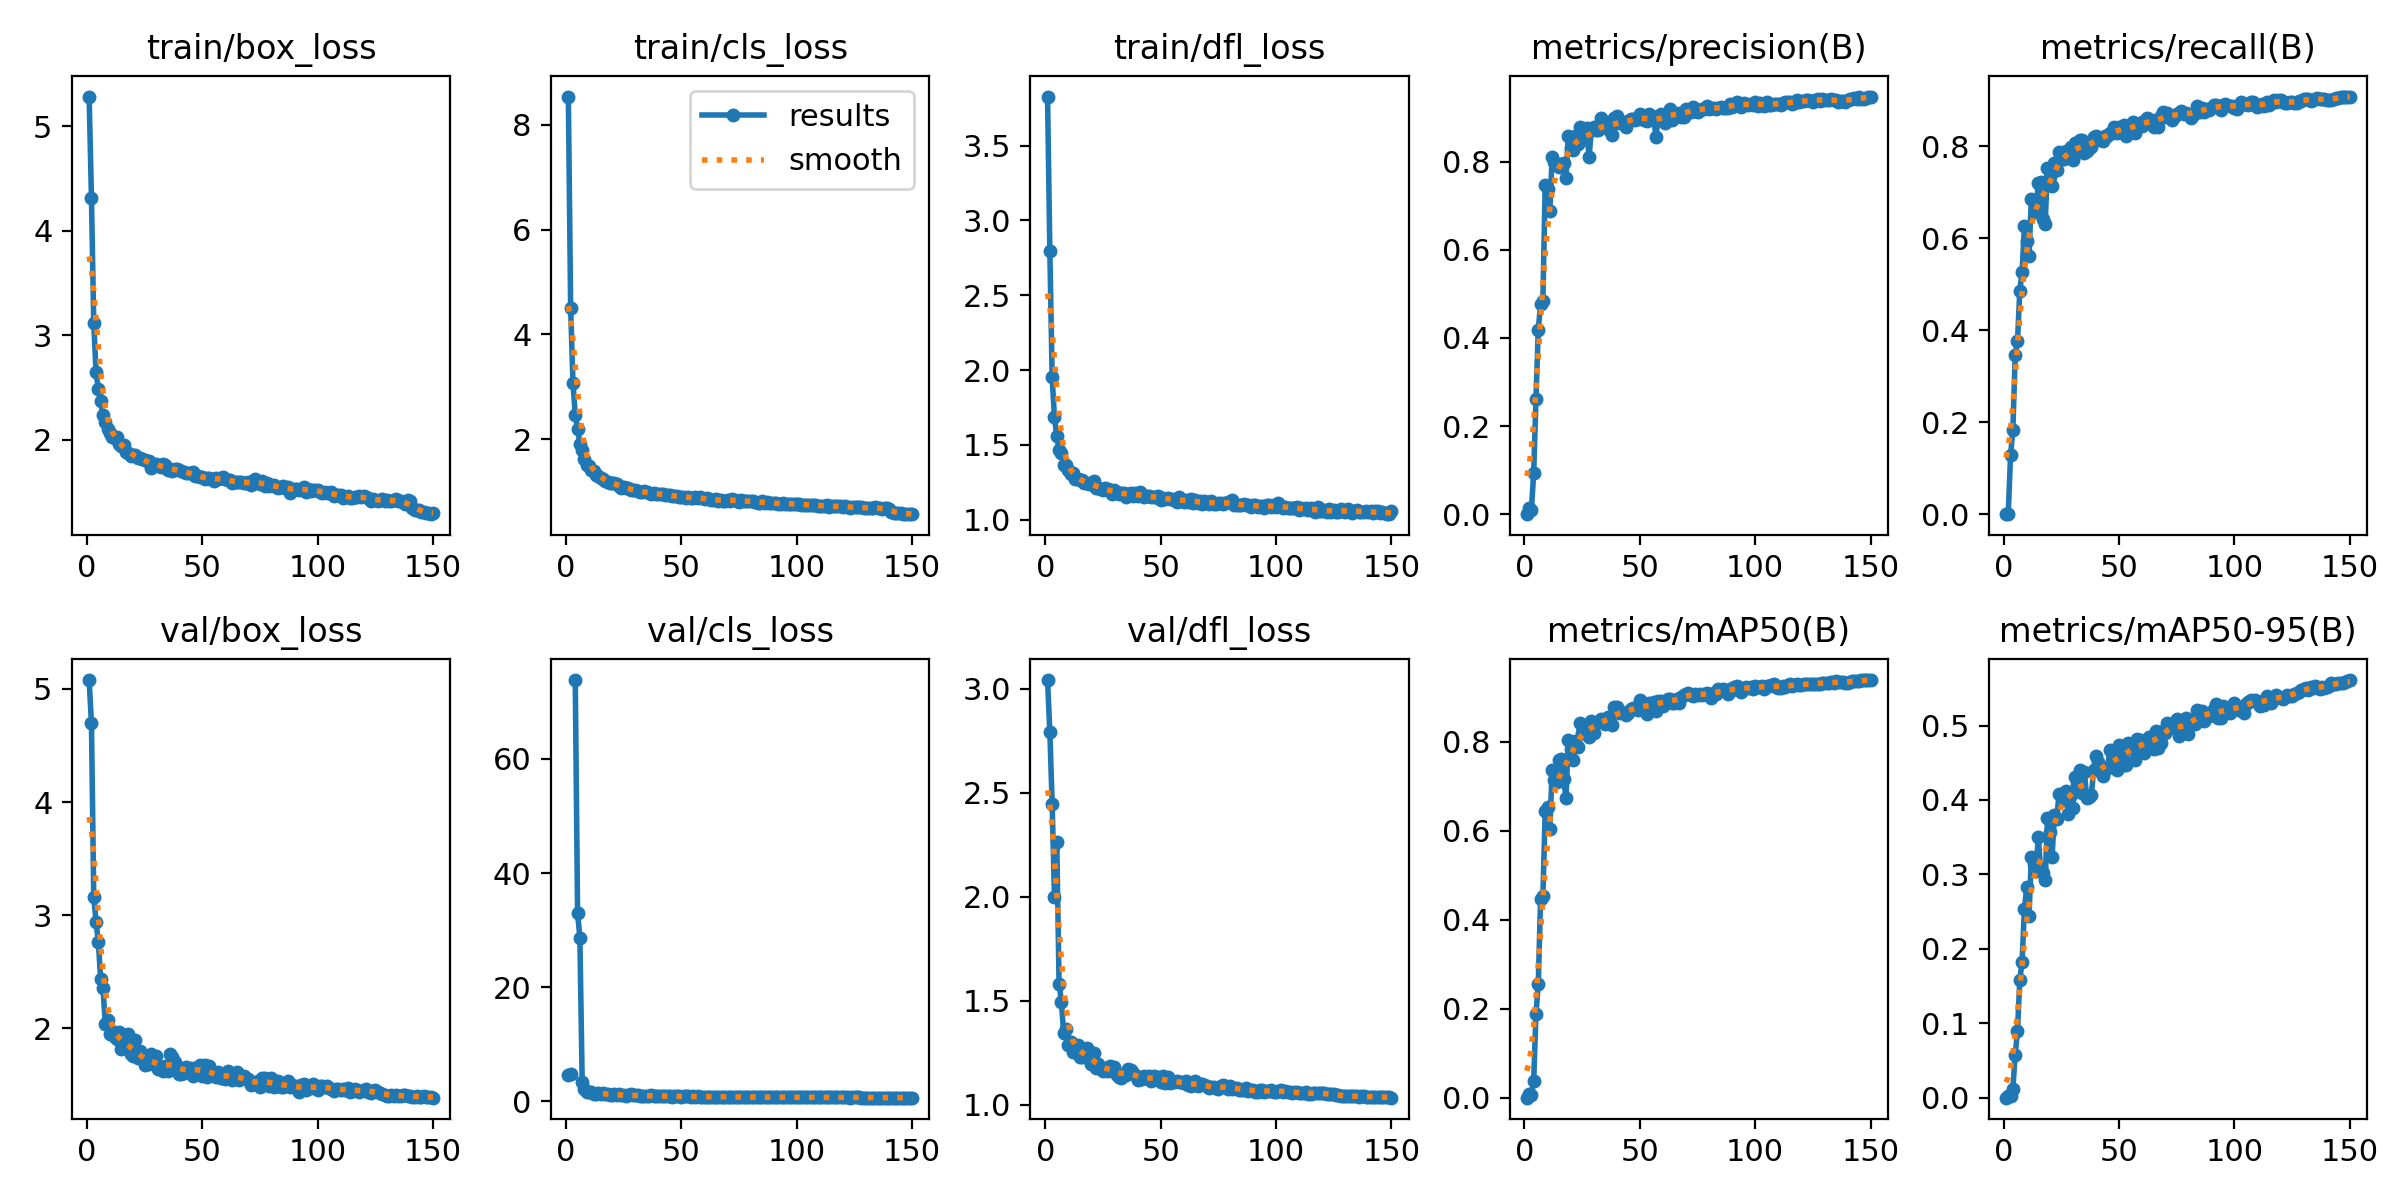

Values plotted in this chart, from the file beside it:
epoch, time, train/box_loss, train/cls_loss, train/dfl_loss, metrics/precision(B), metrics/recall(B), metrics/mAP50(B), metrics/mAP50-95(B), val/box_loss, val/cls_loss, val/dfl_loss, lr/pg0, lr/pg1, lr/pg2
1, 34.62, 5.285, 8.543, 3.828, 0, 0, 0, 0, 5.077, 4.569, 3.043, 0.003946, 0.003946, 0.08422
2, 67.59, 4.318, 4.508, 2.796, 0.01418, 0.00119, 0.00714, 0.00179, 4.697, 4.826, 2.793, 0.007896, 0.007896, 0.06817
3, 119.1, 3.113, 3.081, 1.951, 0.00843, 0.1278, 0.00607, 0.00237, 3.161, inf, 2.447, 0.01179, 0.01179, 0.05206
4, 177.7, 2.644, 2.462, 1.684, 0.09292, 0.1828, 0.03641, 0.01209, 2.945, 73.83, 2.001, 0.01564, 0.01564, 0.03591
5, 254.4, 2.485, 2.198, 1.557, 0.2614, 0.3449, 0.189, 0.05702, 2.76, 33.08, 2.263, 0.01944, 0.01944, 0.01971
6, 32.01, 2.368, 1.915, 1.469, 0.4191, 0.3754, 0.2559, 0.08917, 2.435, 28.62, 1.582, 0.01937, 0.01937, 0.01937
7, 60.21, 2.234, 1.786, 1.444, 0.4762, 0.4859, 0.4474, 0.1584, 2.362, 3.371, 1.495, 0.01924, 0.01924, 0.01924
8, 88.55, 2.169, 1.622, 1.368, 0.4846, 0.5272, 0.4527, 0.1828, 2.039, 2.14, 1.344, 0.01911, 0.01911, 0.01911
9, 116.8, 2.099, 1.512, 1.365, 0.7481, 0.626, 0.6451, 0.2533, 2.079, 1.664, 1.364, 0.01899, 0.01899, 0.01899
10, 144.9, 2.064, 1.479, 1.335, 0.7378, 0.5941, 0.6529, 0.2825, 1.948, 1.564, 1.287, 0.01886, 0.01886, 0.01886
11, 173.2, 2.021, 1.403, 1.306, 0.6874, 0.5614, 0.6041, 0.2435, 1.979, 1.591, 1.301, 0.01873, 0.01873, 0.01873
12, 201.3, 2.012, 1.397, 1.312, 0.8105, 0.6845, 0.7356, 0.323, 1.927, 1.283, 1.252, 0.01861, 0.01861, 0.01861
13, 229.7, 2.025, 1.32, 1.272, 0.8, 0.6813, 0.7143, 0.3139, 1.91, 1.307, 1.272, 0.01848, 0.01848, 0.01848
14, 257.7, 1.953, 1.305, 1.27, 0.7939, 0.656, 0.71, 0.3049, 1.97, 1.448, 1.287, 0.01835, 0.01835, 0.01835
15, 285.8, 1.941, 1.256, 1.268, 0.7887, 0.7199, 0.7583, 0.3501, 1.82, 1.171, 1.228, 0.01823, 0.01823, 0.01823
16, 314.2, 1.947, 1.242, 1.265, 0.7943, 0.7226, 0.7611, 0.3089, 1.86, 1.411, 1.228, 0.0181, 0.0181, 0.0181
17, 342.3, 1.881, 1.202, 1.243, 0.7977, 0.641, 0.7169, 0.3023, 1.868, 1.231, 1.265, 0.01797, 0.01797, 0.01797
18, 370.6, 1.867, 1.176, 1.243, 0.7637, 0.6316, 0.6738, 0.2923, 1.952, 1.31, 1.272, 0.01785, 0.01785, 0.01785
19, 398.6, 1.839, 1.159, 1.238, 0.8592, 0.7523, 0.8038, 0.3751, 1.77, 1.104, 1.217, 0.01772, 0.01772, 0.01772
20, 426.8, 1.851, 1.162, 1.24, 0.8322, 0.7322, 0.7849, 0.3574, 1.758, 1.102, 1.193, 0.01759, 0.01759, 0.01759
21, 454.9, 1.851, 1.158, 1.257, 0.8256, 0.7133, 0.7589, 0.3237, 1.902, 1.229, 1.247, 0.01747, 0.01747, 0.01747
22, 483, 1.822, 1.135, 1.215, 0.8582, 0.7639, 0.8026, 0.3798, 1.742, 1.02, 1.178, 0.01734, 0.01734, 0.01734
23, 511.2, 1.825, 1.106, 1.213, 0.8409, 0.7489, 0.7892, 0.3738, 1.799, 1.2, 1.198, 0.01721, 0.01721, 0.01721
24, 539.4, 1.812, 1.076, 1.208, 0.8792, 0.787, 0.842, 0.4085, 1.738, 0.996, 1.173, 0.01709, 0.01709, 0.01709
25, 567.5, 1.805, 1.093, 1.199, 0.8553, 0.7713, 0.8201, 0.4074, 1.681, 1.001, 1.161, 0.01696, 0.01696, 0.01696
26, 595.6, 1.791, 1.072, 1.212, 0.8526, 0.7719, 0.8279, 0.4, 1.7, 0.9726, 1.176, 0.01683, 0.01683, 0.01683
27, 623.7, 1.794, 1.065, 1.203, 0.8768, 0.7898, 0.8287, 0.4123, 1.683, 1.064, 1.163, 0.01671, 0.01671, 0.01671
28, 651.8, 1.727, 1.027, 1.198, 0.8098, 0.7765, 0.8111, 0.3816, 1.772, 1.168, 1.184, 0.01658, 0.01658, 0.01658
29, 680.2, 1.758, 1.028, 1.176, 0.871, 0.799, 0.8459, 0.4073, 1.712, 1.069, 1.17, 0.01645, 0.01645, 0.01645
30, 708.2, 1.767, 1.024, 1.198, 0.8795, 0.7696, 0.8195, 0.3897, 1.755, 0.9915, 1.183, 0.01633, 0.01633, 0.01633
31, 736.4, 1.747, 1.014, 1.186, 0.871, 0.8067, 0.8422, 0.4311, 1.638, 0.9982, 1.144, 0.0162, 0.0162, 0.0162
32, 764.3, 1.738, 0.9928, 1.17, 0.8724, 0.7916, 0.8452, 0.421, 1.639, 0.9067, 1.135, 0.01607, 0.01607, 0.01607
33, 792.5, 1.766, 0.9847, 1.182, 0.9004, 0.8132, 0.8518, 0.4404, 1.622, 0.8687, 1.129, 0.01595, 0.01595, 0.01595
34, 820.6, 1.752, 1.003, 1.178, 0.8829, 0.8136, 0.8469, 0.4097, 1.672, 0.9004, 1.147, 0.01582, 0.01582, 0.01582
35, 848.6, 1.709, 0.9823, 1.154, 0.8799, 0.784, 0.8394, 0.4374, 1.622, 0.9623, 1.142, 0.01569, 0.01569, 0.01569
36, 876.6, 1.716, 0.9752, 1.173, 0.8848, 0.7888, 0.8554, 0.4025, 1.779, 0.9856, 1.172, 0.01557, 0.01557, 0.01557
37, 904.8, 1.702, 0.959, 1.181, 0.8706, 0.7964, 0.8421, 0.4033, 1.749, 1.006, 1.167, 0.01544, 0.01544, 0.01544
38, 932.8, 1.717, 0.9678, 1.161, 0.8612, 0.7974, 0.8371, 0.4066, 1.703, 0.9291, 1.153, 0.01531, 0.01531, 0.01531
39, 961, 1.715, 0.9606, 1.177, 0.8985, 0.82, 0.8782, 0.4404, 1.644, 0.8943, 1.142, 0.01519, 0.01519, 0.01519
40, 989, 1.712, 0.9536, 1.157, 0.9041, 0.8222, 0.8773, 0.4592, 1.598, 0.8939, 1.117, 0.01506, 0.01506, 0.01506
41, 1017, 1.699, 0.9506, 1.188, 0.8883, 0.8129, 0.8656, 0.4513, 1.599, 0.8603, 1.121, 0.01493, 0.01493, 0.01493
42, 1045, 1.691, 0.9462, 1.169, 0.8899, 0.8153, 0.867, 0.4441, 1.606, 0.901, 1.123, 0.01481, 0.01481, 0.01481
43, 1073, 1.681, 0.9333, 1.151, 0.8913, 0.8117, 0.864, 0.4315, 1.66, 0.9409, 1.137, 0.01468, 0.01468, 0.01468
44, 1101, 1.68, 0.9402, 1.16, 0.8788, 0.8218, 0.8604, 0.44, 1.644, 0.8931, 1.13, 0.01455, 0.01455, 0.01455
45, 1129, 1.682, 0.9287, 1.159, 0.8935, 0.8214, 0.8658, 0.4432, 1.651, 0.8441, 1.136, 0.01443, 0.01443, 0.01443
46, 1157, 1.687, 0.9218, 1.155, 0.8972, 0.8287, 0.8749, 0.4667, 1.58, 0.8017, 1.112, 0.0143, 0.0143, 0.0143
47, 1186, 1.652, 0.917, 1.151, 0.8981, 0.8274, 0.875, 0.4451, 1.655, 0.8145, 1.139, 0.01417, 0.01417, 0.01417
48, 1214, 1.654, 0.9161, 1.151, 0.8953, 0.8405, 0.877, 0.4586, 1.656, 0.8402, 1.124, 0.01405, 0.01405, 0.01405
49, 1242, 1.642, 0.8934, 1.157, 0.8979, 0.8286, 0.8726, 0.4397, 1.674, 0.8296, 1.133, 0.01392, 0.01392, 0.01392
50, 1270, 1.638, 0.8929, 1.131, 0.9083, 0.8421, 0.8941, 0.474, 1.581, 0.7816, 1.11, 0.01379, 0.01379, 0.01379
51, 1298, 1.624, 0.8926, 1.145, 0.8989, 0.8332, 0.8813, 0.4452, 1.677, 0.835, 1.136, 0.01367, 0.01367, 0.01367
52, 1326, 1.631, 0.8851, 1.136, 0.8954, 0.8455, 0.8818, 0.4701, 1.571, 0.818, 1.104, 0.01354, 0.01354, 0.01354
53, 1354, 1.636, 0.9009, 1.146, 0.8919, 0.8209, 0.863, 0.4467, 1.665, 0.8557, 1.131, 0.01341, 0.01341, 0.01341
54, 1382, 1.62, 0.8747, 1.136, 0.9086, 0.8446, 0.8872, 0.4761, 1.585, 0.8062, 1.105, 0.01329, 0.01329, 0.01329
55, 1410, 1.6, 0.8705, 1.141, 0.903, 0.8357, 0.8843, 0.4693, 1.603, 0.8459, 1.113, 0.01316, 0.01316, 0.01316
56, 1438, 1.634, 0.8888, 1.135, 0.9025, 0.8521, 0.8884, 0.4756, 1.57, 0.7843, 1.109, 0.01303, 0.01303, 0.01303
57, 1466, 1.619, 0.8772, 1.118, 0.8553, 0.8279, 0.8698, 0.4539, 1.613, 0.8701, 1.112, 0.01291, 0.01291, 0.01291
58, 1494, 1.636, 0.8911, 1.152, 0.9041, 0.8486, 0.8924, 0.4819, 1.566, 0.7609, 1.111, 0.01278, 0.01278, 0.01278
59, 1522, 1.637, 0.8705, 1.13, 0.9093, 0.8499, 0.8927, 0.4801, 1.591, 0.7904, 1.109, 0.01265, 0.01265, 0.01265
60, 1550, 1.621, 0.8612, 1.119, 0.9035, 0.8443, 0.881, 0.4696, 1.553, 0.7968, 1.102, 0.01253, 0.01253, 0.01253
... 90 more rows
